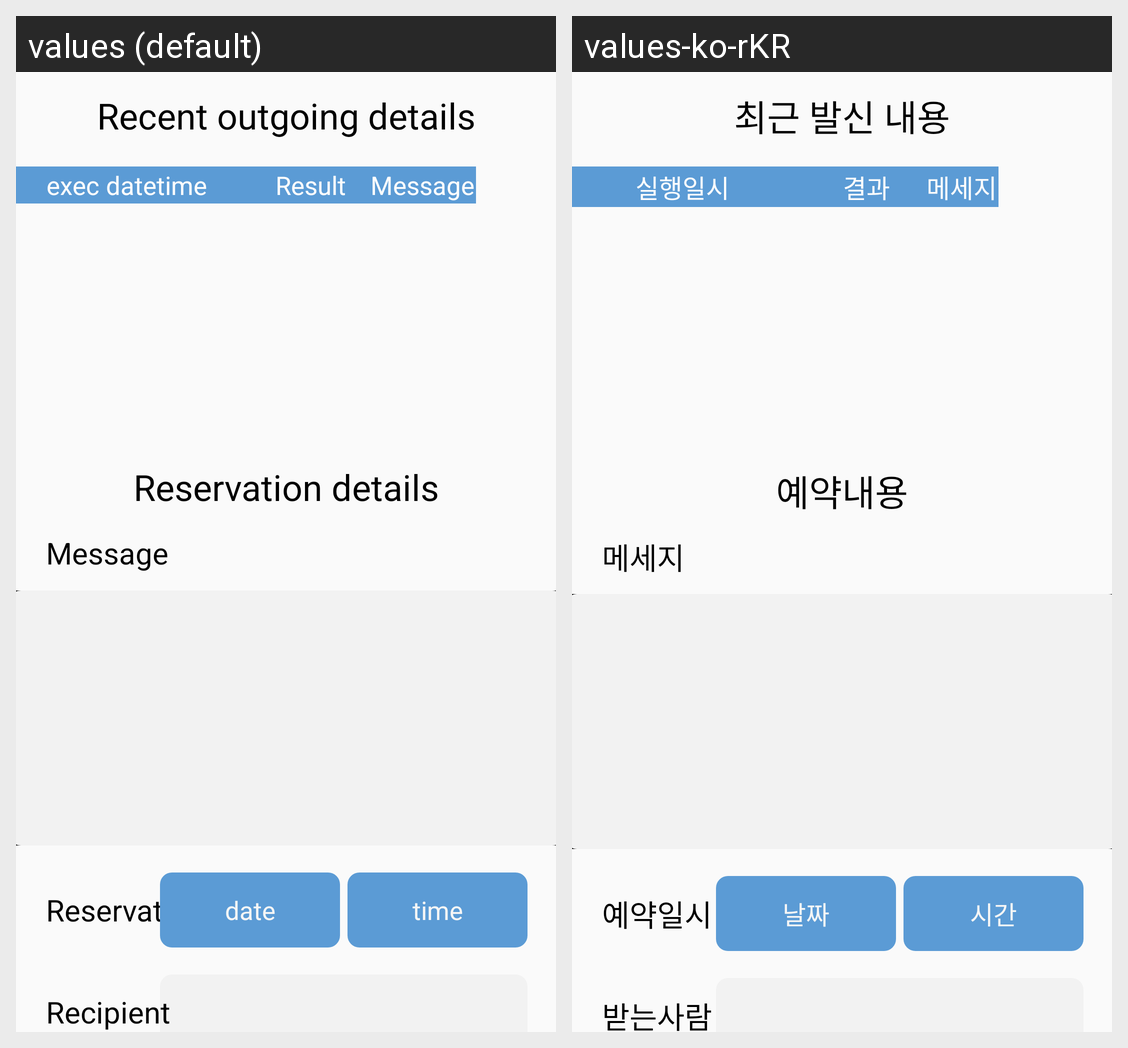

Translations of the strings shown on this Android screen, per locale in the grid:
Android screen res/layout/activity_schedule.xml rendered under 2 locales, left to right: values (default), values-ko-rKR. Device: Nexus 5 (rendered at 1080×1920; each locale shown at half size, 540×960, under a caption strip naming it); theme AppTheme.
Strings drawn on this screen, with the default value and each locale's value (text and hints the layout hard-codes, and strings that could not be matched under every locale, appear in the picture but are not listed):

Recent_outgoing_details
  values: Recent outgoing details
  values-ko-rKR: 최근 발신 내용

exec_datetime
  values: exec datetime
  values-ko-rKR: 실행일시

Result
  values: Result
  values-ko-rKR: 결과

message
  values: Message
  values-ko-rKR: 메세지

Reservation_details
  values: Reservation details
  values-ko-rKR: 예약내용

Reservation
  values: Reservation
  values-ko-rKR: 예약일시

time
  values: time
  values-ko-rKR: 시간

Recipient
  values: Recipient
  values-ko-rKR: 받는사람

date
  values: date
  values-ko-rKR: 날짜
